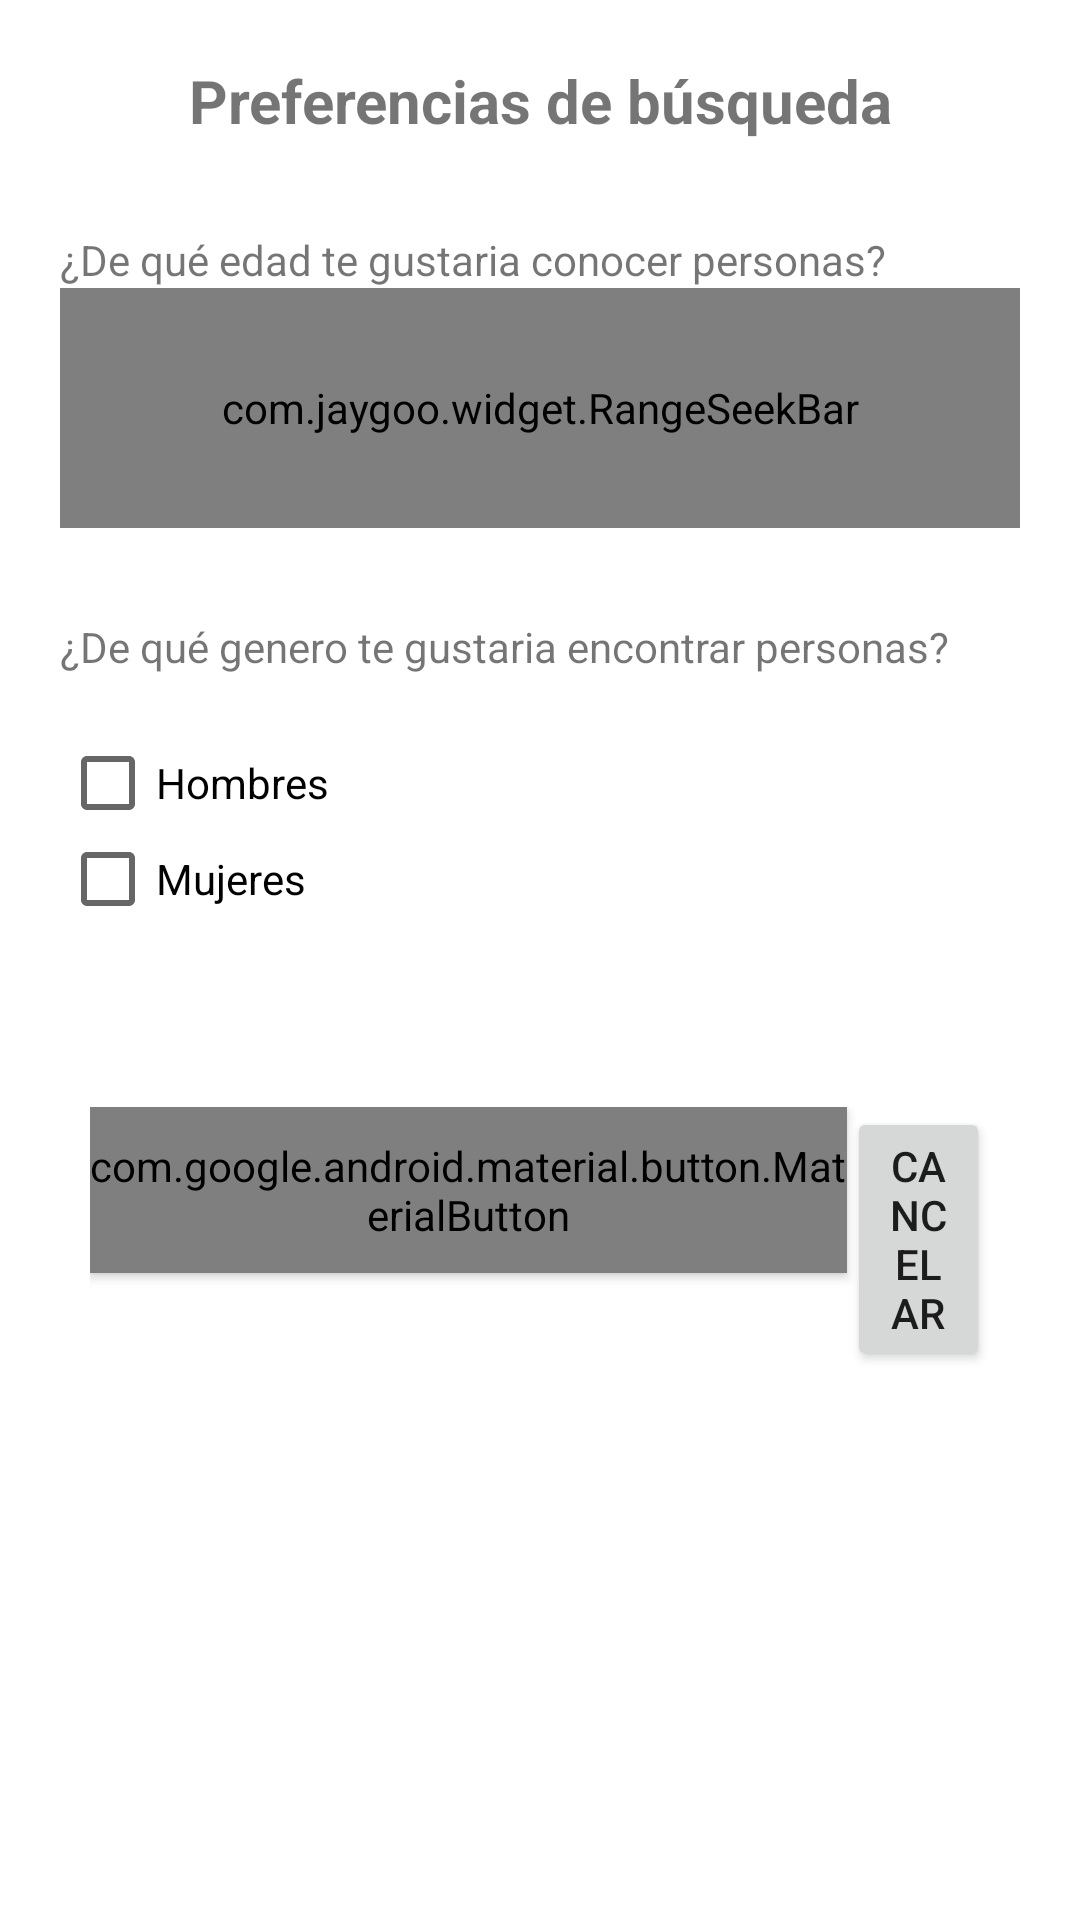

Here is an Android app screen rendered from its layout file. Give the layout XML and the strings, colors and styles it references.
<!-- AndroidManifest.xml: application theme AppTheme -->
<!-- res/layout/activity_search_preferences.xml -->
<?xml version="1.0" encoding="utf-8"?>
<LinearLayout xmlns:android="http://schemas.android.com/apk/res/android"
    xmlns:app="http://schemas.android.com/apk/res-auto"
    android:layout_width="match_parent"
    android:layout_height="match_parent"
    android:orientation="vertical"
    android:padding="20dp">

    <TextView
        android:layout_width="match_parent"
        android:layout_height="wrap_content"
        android:text="Preferencias de búsqueda"
        android:textAlignment="center"
        android:textSize="20dp"
        android:textStyle="bold" />

    <TextView
        android:layout_width="match_parent"
        android:layout_height="wrap_content"
        android:layout_marginTop="30dp"
        android:text="¿De qué edad te gustaria conocer personas?" />

    <com.jaygoo.widget.RangeSeekBar
        android:id="@+id/age_range"
        android:layout_width="match_parent"
        android:layout_height="80dp"
        android:paddingLeft="10dp"
        android:paddingRight="10dp"
        app:rsb_indicator_height="40dp"
        app:rsb_indicator_padding_bottom="10dp"
        app:rsb_indicator_width="40dp"
        app:rsb_max="30"
        app:rsb_min="18"
        app:rsb_mode="range"
        app:rsb_progress_color="@color/colorAccent"
        app:rsb_progress_default_color="@color/rsbColorSeekBarDefault"
        app:rsb_progress_height="5dp"
        app:rsb_range_interval="1"
        app:rsb_thumb_drawable="@drawable/thumb_activated"
        app:rsb_thumb_inactivated_drawable="@drawable/thumb_inactivated"
        app:rsb_thumb_scale_ratio="1.2"
        app:rsb_thumb_size="30dp"
        app:rsb_tick_mark_mode="number"
        app:rsb_tick_mark_number="1"
        app:rsb_tick_mark_text_array="@array/markArray2"
        app:rsb_tick_mark_text_margin="17dp" />

    <TextView
        android:layout_width="match_parent"
        android:layout_height="wrap_content"
        android:layout_marginTop="30dp"
        android:text="¿De qué genero te gustaria encontrar personas?" />

    <CheckBox
        android:id="@+id/cb_male"
        android:layout_width="wrap_content"
        android:layout_height="wrap_content"
        android:layout_marginTop="20dp"
        android:text="Hombres" />

    <CheckBox
        android:id="@+id/cb_female"
        android:layout_width="wrap_content"
        android:layout_height="wrap_content"
        android:text="Mujeres" />

    <LinearLayout
        android:layout_width="match_parent"
        android:layout_height="wrap_content"
        android:layout_marginTop="50dp"
        android:orientation="horizontal"
        android:padding="10dp">

        <android.support.design.button.MaterialButton
            android:id="@+id/preferences_btn_accept"
            style="@style/Base.Widget.AppCompat.Button"
            android:layout_width="wrap_content"
            android:layout_height="wrap_content"
            android:layout_weight="1"
            android:text="Aceptar"
            android:textColor="#fff" />

        <Button
            android:id="@+id/preferences_btn_cancel"
            android:layout_width="wrap_content"
            android:layout_height="wrap_content"
            android:layout_weight="1"
            android:text="Cancelar" />

    </LinearLayout>


</LinearLayout>
<!-- resources referenced by this layout -->
<resources>
  <string-array name="markArray2">
          <item>18</item>
          <item>19</item>
          <item>20</item>
          <item>21</item>
          <item>22</item>
          <item>23</item>
          <item>24</item>
          <item>25</item>
          <item>26</item>
          <item>27</item>
          <item>28</item>
          <item>29</item>
          <item>30</item>
      </string-array>
  <color name="colorAccent">#D81B60</color>
  <!-- drawable thumb_inactivated (drawable) -->
  <?xml version="1.0" encoding="utf-8"?>
  <shape xmlns:android="http://schemas.android.com/apk/res/android"
      android:shape="oval">
      <solid android:color="@color/rsbColorThumbDefault" />
      <stroke
          android:width="0.5dp"
          android:color="@color/rsbColorThumbBorder" />
  </shape>
  <style name="AppTheme" parent="Theme.AppCompat.Light.NoActionBar">
          
          <item name="colorPrimary">@color/colorPrimary</item>
          <item name="colorPrimaryDark">@color/colorPrimaryDark</item>
          <item name="colorAccent">@color/colorAccent</item>
  
          <item name="android:statusBarColor">@color/white</item>
          <item name="android:windowBackground">@android:color/white</item>
      </style>
  <color name="colorPrimary">#E21662</color>
  <color name="colorPrimaryDark">#00574B</color>
  <color name="white">#fff</color>
</resources>
